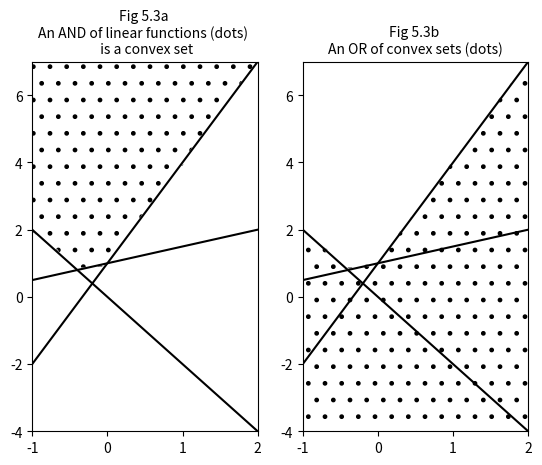
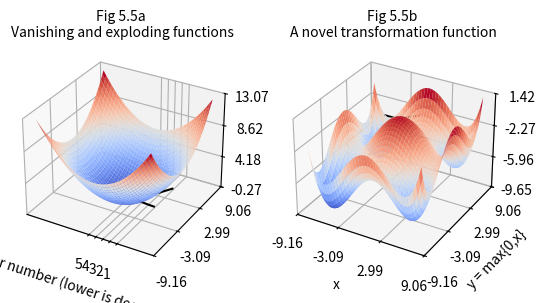
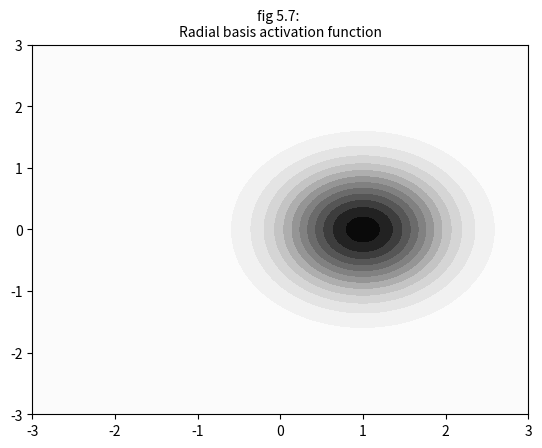

Here is the Python script that generated these plots, in order:
#!/usr/bin/env python3
# -*- coding: utf-8 -*-
"""
Created on Wed Jul  4 10:25:17 2018

[redacted]
pics from chapter 5
"""

#%% imports and initializations
import numpy as np
import matplotlib.pyplot as plt

slope = [ -2, 0.5, 3]
intercept = [0, 1, 1]
low, high = -1, 2
low_rbf, high_rbf = -3, 3
font_size = 10

def conv(x, y, sign = 1, list = range(len(slope))): # 一个判断点 (x, y) 是否在一些直线所围成的多边形内部的函数
    inside = True
    for i in list:
        if sign*(slope[i]*x + intercept[i] - y) > 0:
            inside = False
    return int(inside)

def plotlines():
    x = np.linspace(low, high)
    for i in range(len(slope)):
        y = slope[i]*x + intercept[i]
        plt.plot(x, y, color = "black")

def rbf(x,y,cen_x,cen_y):
    return np.exp(-((x-cen_x)**2 + (y-cen_y)**2)) # 一个径向基函数，根据输入的点 (x, y) 和中心点 (cen_x, cen_y) 返回一个高斯分布的值。
    
#%% outputs of 2- and 3-layer networks 
# figure 5.3a
# determine the convex set
plt.subplot(121)
plotlines()
ngrid = 100
xi = np.linspace(low, high, ngrid)
# clunky vector operation in python :-(
extremes = [np.add(np.multiply(low,slope),intercept), np.add(np.multiply(high,slope),intercept)]
yi = np.linspace(np.amin(extremes), np.amax(extremes), ngrid)
Xi, Yi = np.meshgrid(xi, yi)
Zi = np.empty(Xi.shape)
# can the convex function be vectorized?
for row in range(len(xi)):
    for column in range(len(yi)):
        Zi[row,column] = 2*conv(Xi[row,column],Yi[row,column])-1
plt.contourf(xi, yi, Zi, extend = "both", colors = "none", hatches=['', '.'])
plt.title("Fig 5.3a \nAn AND of linear functions (dots) \n is a convex set", {"fontsize": font_size})

# figure 5.3b
plt.subplot(122)
plotlines()
Zi_full = np.zeros(Xi.shape)
checklist = [[0], [1], [2]]
for index in checklist:
    for row in range(len(xi)):
        for column in range(len(yi)):
            Zi[row,column] = conv(Xi[row,column],Yi[row,column],sign = -1, list = index)
    Zi_full = np.any([Zi_full,Zi],axis=0)   
Zi_full = 2*Zi_full-1
plt.contourf(xi, yi, Zi_full, extend = "both", colors = "none", hatches=['', '.'])
plt.title("Fig 5.3b \nAn OR of convex sets (dots)", {"fontsize": font_size})

#%% figure 5.4: Local and global minima
# (Code mostly stolen from Pieter Huycke)

from numpy import arange
#from mpl_toolkits.mplot3d import Axes3D
#from pylab import meshgrid, cm, title
from matplotlib.ticker import LinearLocator, FormatStrFormatter
import matplotlib.pyplot as plt

texts = ["5.3a:\nFunction with one (global) minimum", 
         "5.3b:\nFunction with several local minima"]

#texts = ["(a)", "(b)"]

# the function that I'm going to plot
def z_func(x, y, nr):
    if nr == 1:
        return (x ** 2 + y ** 2)/10
    else:
        return (x/4) ** 4 - (x/2) ** 2 + (y/4) ** 4 - (y/2) ** 2  + x/8 + y/8

x = arange(-8.0, 8.0, 0.1)
y = arange(-8.0, 8.0, 0.1)

# grid of point
X, Y = np.meshgrid(x, y) # 生成网格点坐标

fig = plt.figure()

for loop in range(2):
    Z = z_func(X, Y, loop+1)
    ax = fig.add_subplot(1, 2, loop+1, projection = "3d")
    ax.set_title(texts[loop])
#    ax.plot_surface(X, Y, Z, cmap="Greys")
    ax.plot_surface(X, Y, Z, cmap = plt.cm.coolwarm)
    # drawing the function
    ax.zaxis.set_major_locator(LinearLocator(4))
    ax.xaxis.set_major_locator(LinearLocator(4))
    ax.yaxis.set_major_locator(LinearLocator(4))
    ax.zaxis.set_major_formatter(FormatStrFormatter('%.02f'))

#%% This figure did not survive in the final version of the MCP book
# vanishing and exploding gradients
font_size = 10
plt.subplot(121)
x = np.arange(0,5)
y1 = (1/2)**x   # vanishing line, because base < 1
y2 = (1.5)**x   # exploding line, because base > 1
plt.plot(x,y1, color = "black")
plt.plot(x,y2, color = "black")
plt.xticks(x,5-np.arange(0,5))
plt.xlabel("Layer number (lower is deeper)")
plt.title("Fig 5.5a \nVanishing and exploding functions", {"fontsize": font_size})

# RELU transformation function
plt.subplot(122)
x = np.linspace(-2,2)
y = np.maximum(0,x) # rectified linear function
plt.plot(x,y, color = "black")
plt.xlabel("x")
plt.ylabel("y = max{0,x}")
plt.title("Fig 5.5b \nA novel transformation function", {"fontsize": font_size})

#%% figure 5.7 Radial basis functions
x_center, y_center = 1, 0
plt.figure()
plt.title("fig 5.7: \nRadial basis activation function", {"fontsize": font_size})
ngrid = 100
xi = np.linspace(low_rbf, high_rbf, ngrid)
yi = np.linspace(low_rbf, high_rbf, ngrid)
Xi, Yi = np.meshgrid(xi, yi)
zi = rbf(Xi,Yi,x_center,y_center)
plt.contourf(xi, yi, zi, 14, cmap="Greys")
